Dataset: data (GitHub, Abdol/GAF-Energy). Classes: abnormal, normal.

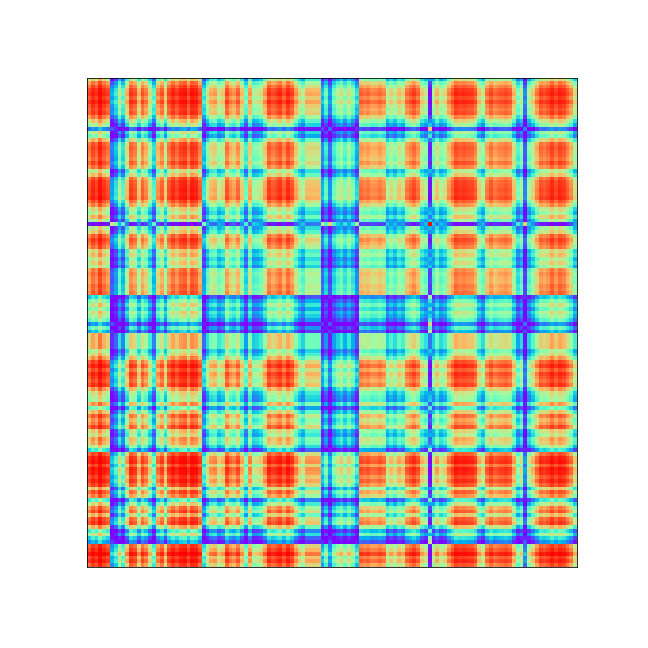
Label: abnormal

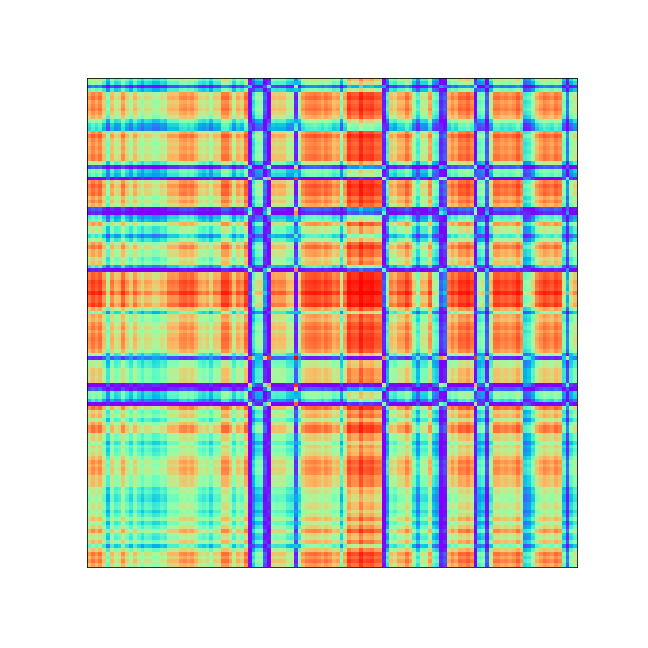
Label: abnormal

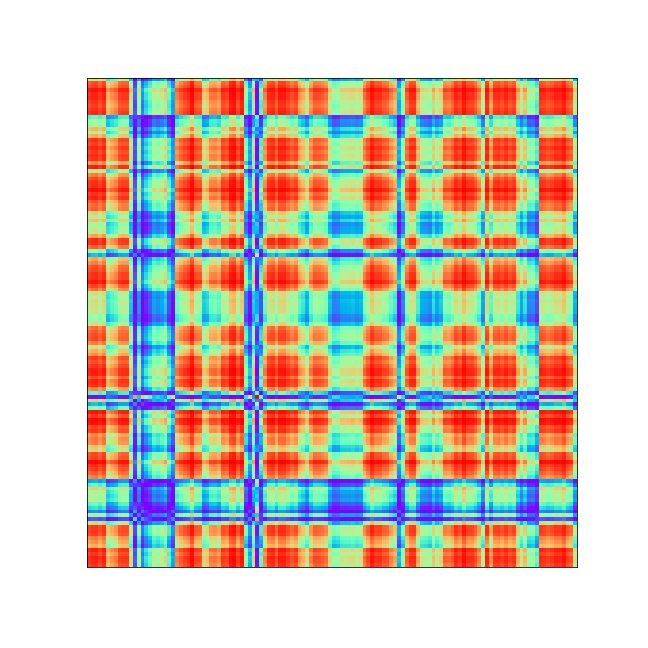
Label: abnormal

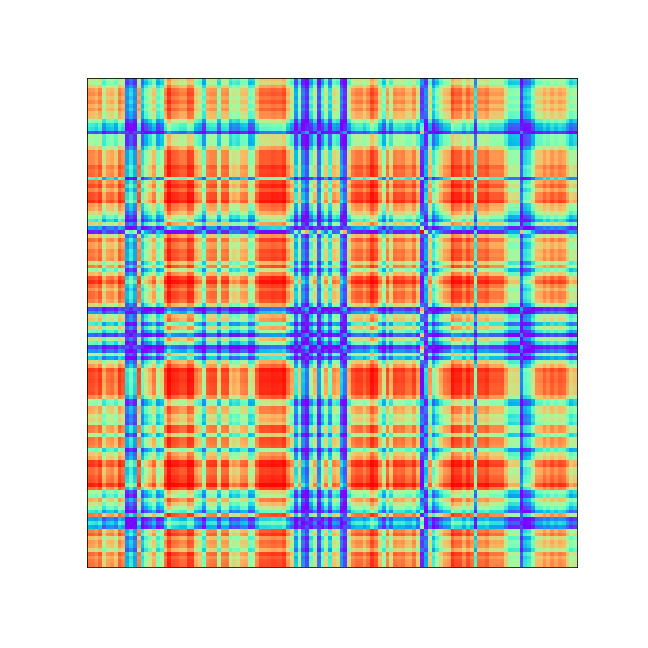
Label: abnormal

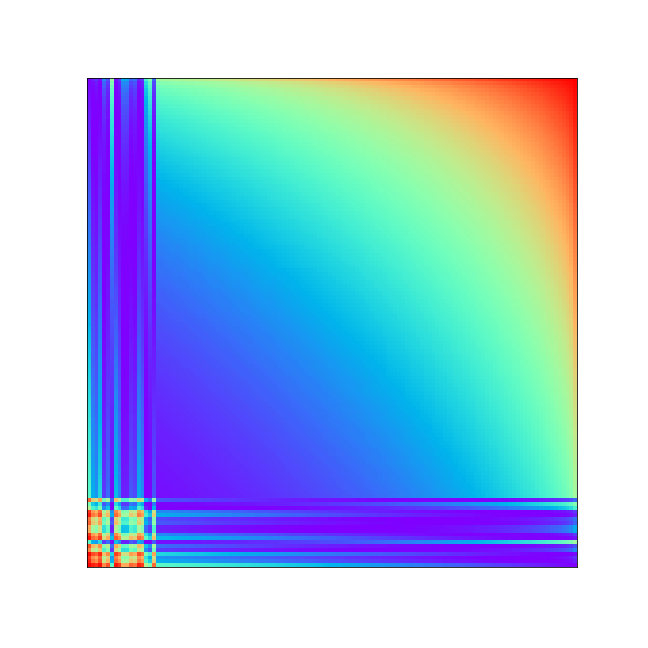
Label: normal

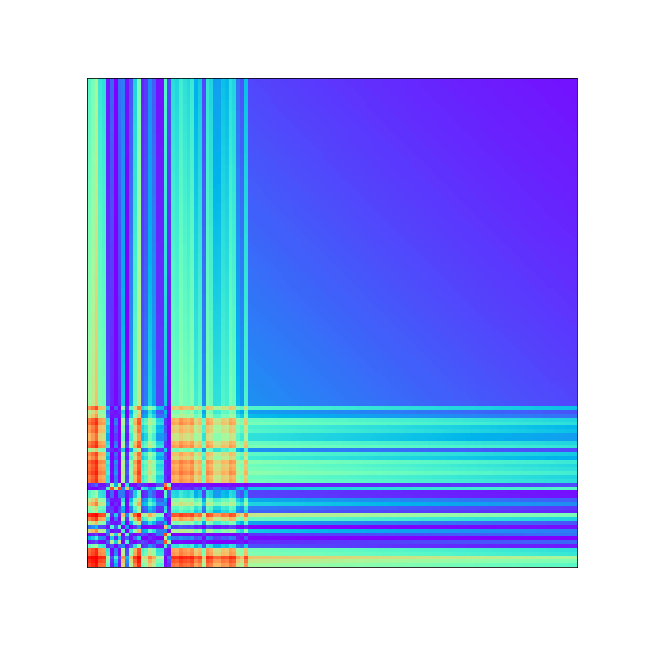
Label: normal
